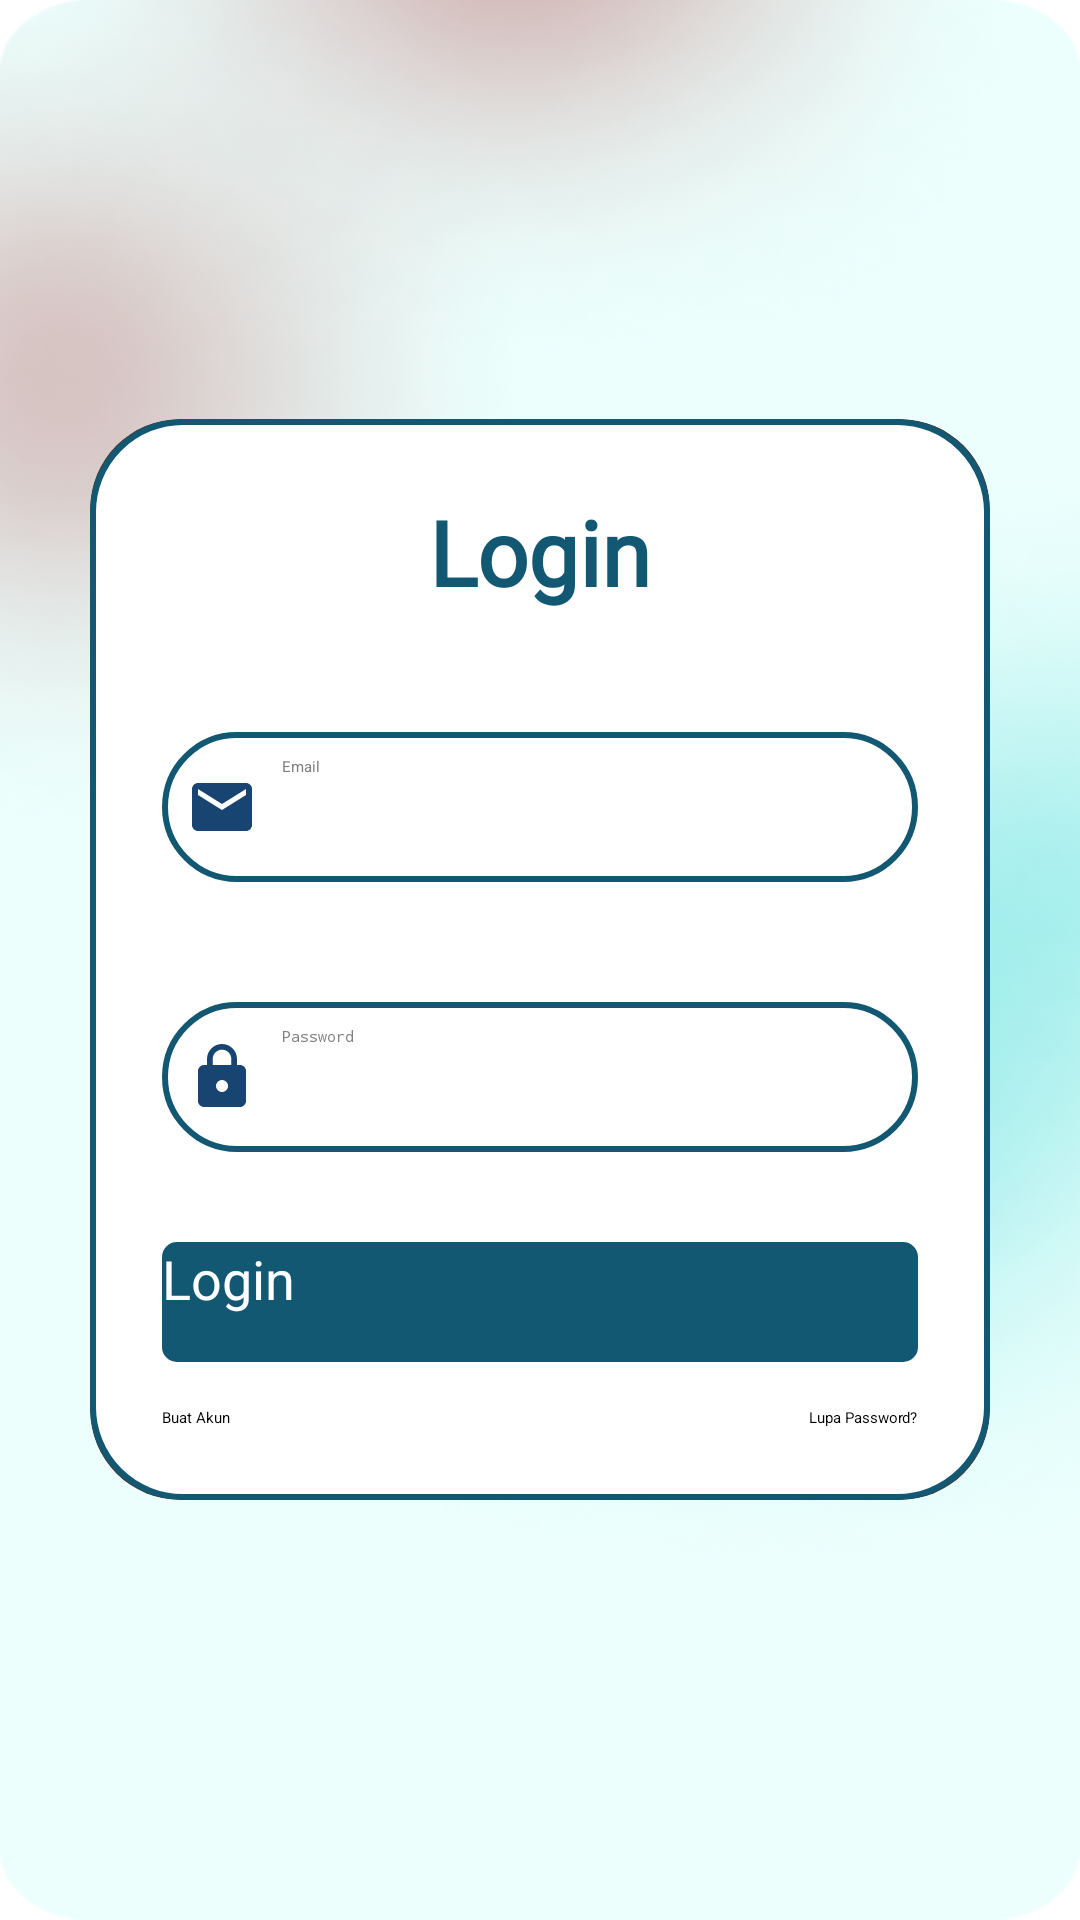

The Android layout XML behind this screen, and the referenced resources:
<!-- AndroidManifest.xml: application theme Theme.MyApplication -->
<!-- res/layout/login_page.xml -->
<?xml version="1.0" encoding="utf-8"?>
<LinearLayout
    xmlns:android="http://schemas.android.com/apk/res/android"
    xmlns:app="http://schemas.android.com/apk/res-auto"
    xmlns:tools="http://schemas.android.com/tools"
    android:layout_width="match_parent"
    android:layout_height="match_parent"
    android:orientation="vertical"
    android:gravity="center"
    android:background="@drawable/main_background"
    tools:context=".authentication.LoginPage">

    <androidx.cardview.widget.CardView
        android:layout_width="match_parent"
        android:layout_height="wrap_content"
        android:layout_margin="30dp"
        app:cardCornerRadius="30dp"
        app:cardElevation="20dp">

        <LinearLayout
            android:layout_width="match_parent"
            android:layout_height="wrap_content"
            android:orientation="vertical"
            android:layout_gravity="center_horizontal"
            android:padding="24dp"
            android:background="@drawable/custom_edittext">


            <TextView
                android:layout_width="match_parent"
                android:layout_height="wrap_content"
                android:text="Login"
                android:id="@+id/loginText"
                android:textSize="30dp"
                android:fontFamily="@font/capriola"
                android:textAlignment="center"
                android:textStyle="bold"
                android:textColor="@color/dark_blue"/>

            <EditText
                android:layout_width="match_parent"
                android:layout_height="50dp"
                android:id="@+id/email"
                android:inputType="textEmailAddress"
                android:background="@drawable/custom_edittext"
                android:layout_marginTop="40dp"
                android:padding="8dp"
                android:hint="Email"
                android:drawableLeft="@drawable/baseline_email_24"
                android:textColor="@color/black"
                android:textColorHint="@color/gray"
                android:drawablePadding="8dp"/>

            <EditText
                android:layout_width="match_parent"
                android:layout_height="50dp"
                android:id="@+id/password"
                android:background="@drawable/custom_edittext"
                android:layout_marginTop="40dp"
                android:inputType="textPassword"
                android:padding="8dp"
                android:hint="Password"
                android:drawableLeft="@drawable/baseline_lock_24"
                android:textColor="@color/black"
                android:textColorHint="@color/gray"
                android:drawablePadding="8dp"/>

            <Button
                android:layout_width="match_parent"
                android:layout_height="40dp"
                android:text="Login"
                android:id="@+id/loginButton"
                android:textSize="18sp"
                android:layout_marginTop="30dp"
                android:textColor="@color/white"
                android:background="@drawable/button_background"
                android:backgroundTint="@color/dark_blue"/>

            <LinearLayout
                android:layout_width="match_parent"
                android:layout_height="wrap_content"
                android:orientation="horizontal"
                android:layout_marginTop="15dp">

                <TextView
                    android:layout_width="wrap_content"
                    android:layout_height="wrap_content"
                    android:text="Buat Akun"
                    android:id="@+id/buatAkun"
                    android:textColor="@color/black"
                    android:layout_weight="1"/>

                <TextView
                    android:layout_width="wrap_content"
                    android:layout_height="wrap_content"
                    android:id="@+id/lupaPassword"
                    android:text="Lupa Password?"
                    android:textColor="@color/black"/>
            </LinearLayout>




        </LinearLayout>
    </androidx.cardview.widget.CardView>

</LinearLayout>
<!-- resources referenced by this layout -->
<resources>
  <color name="black">#FF000000</color>
  <color name="dark_blue">#125872</color>
  <color name="gray">#808080</color>
  <color name="white">#FFFFFFFF</color>
  <!-- drawable baseline_email_24 (drawable) -->
  <vector xmlns:android="http://schemas.android.com/apk/res/android" android:height="24dp" android:tint="#174470" android:viewportHeight="24" android:viewportWidth="24" android:width="24dp">
        
      <path android:fillColor="@android:color/white" android:pathData="M20,4L4,4c-1.1,0 -1.99,0.9 -1.99,2L2,18c0,1.1 0.9,2 2,2h16c1.1,0 2,-0.9 2,-2L22,6c0,-1.1 -0.9,-2 -2,-2zM20,8l-8,5 -8,-5L4,6l8,5 8,-5v2z"/>
      
  </vector>
  <!-- drawable baseline_lock_24 (drawable) -->
  <vector xmlns:android="http://schemas.android.com/apk/res/android" android:height="24dp" android:tint="#174470" android:viewportHeight="24" android:viewportWidth="24" android:width="24dp">
        
      <path android:fillColor="@android:color/white" android:pathData="M18,8h-1L17,6c0,-2.76 -2.24,-5 -5,-5S7,3.24 7,6v2L6,8c-1.1,0 -2,0.9 -2,2v10c0,1.1 0.9,2 2,2h12c1.1,0 2,-0.9 2,-2L20,10c0,-1.1 -0.9,-2 -2,-2zM12,17c-1.1,0 -2,-0.9 -2,-2s0.9,-2 2,-2 2,0.9 2,2 -0.9,2 -2,2zM15.1,8L8.9,8L8.9,6c0,-1.71 1.39,-3.1 3.1,-3.1 1.71,0 3.1,1.39 3.1,3.1v2z"/>
      
  </vector>
  <!-- drawable button_background (drawable) -->
  <?xml version="1.0" encoding="utf-8"?>
  <shape xmlns:android="http://schemas.android.com/apk/res/android">
      <solid android:color="@color/dark_blue"/>
      <corners android:radius="5dp"/>
  </shape>
  <!-- drawable custom_edittext (drawable) -->
  <?xml version="1.0" encoding="utf-8"?>
  <shape xmlns:android="http://schemas.android.com/apk/res/android"
      android:shape="rectangle">
  
      <stroke
          android:width="2dp"
          android:color="@color/dark_blue"/>
  
      <corners
          android:radius="30dp"/>
  
      <solid
          android:color="@color/white"/>
  
  
  </shape>
  <!-- drawable main_background: png bitmap (drawable, 141511 bytes) -->
</resources>
